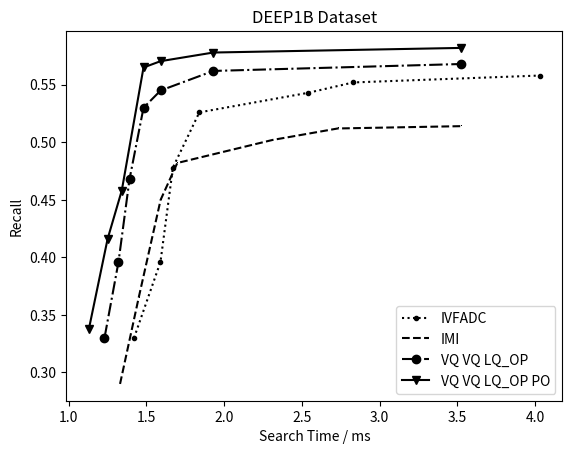

This chart was generated by the following Python code:
import numpy as np 
import matplotlib.pyplot as plt
from scipy.optimize import curve_fit
from scipy.optimize import leastsq
import math
import random

recall1_10_6 = [0.25, 0.295, 0.35, 0.372, 0.412, 0.42, 0.425]
time1_10_6 = [2.3, 2.35, 2.41, 2.51, 2.91, 3.43, 4.8]

recall1_10_10_5 = [0.242, 0.285, 0.331, 0.362, 0.402, 0.420, 0.431]
time1_10_10_5 = [2.13, 2.25, 2.341, 2.481, 2.591, 2.93, 4.52]

recall1_10_2_10_4 = [0.238, 0.291, 0.341, 0.3792, 0.412, 0.425, 0.4421]
time1_10_2_10_4 = [2.1, 2.2, 2.3, 2.4, 2.5, 2.9, 4.5]

recall1_10_3_10_3 = [0.201, 0.245, 0.311, 0.342, 0.382, 0.410, 0.411]
time1_10_3_10_3 = [2.13, 2.25, 2.341, 2.481, 2.591, 2.93, 4.52]
'''
plt.figure()
plt.plot(time1_10_6, recall1_10_6, label = "10^6")
plt.plot(time1_10_10_5, recall1_10_10_5, label = "10 + 10^5")
plt.plot(time1_10_2_10_4, recall1_10_2_10_4, label = "100 + 10^4")
plt.plot(time1_10_3_10_3, recall1_10_3_10_3, label = "1000 + 1000")
plt.xlabel("Time / ms")
plt.ylabel("Recall @1")
plt.title("SIFT1B")
plt.legend()
plt.show()
'''

recall10_10_6 = [0.29, 0.365, 0.45, 0.482, 0.502, 0.512, 0.514]
time10_10_6 = [2.35, 2.43, 2.45, 2.58, 3.01, 3.49, 4.92]

recall10_10_10_5 = [0.31, 0.376, 0.458, 0.490, 0.51, 0.523, 0.528]
time10_10_10_5 = [2.3, 2.35, 2.41, 2.51, 2.91, 3.43, 4.8]

recall10_10_2_10_4 = [0.298, 0.372, 0.441, 0.4792, 0.512, 0.525, 0.532]
time10_10_2_10_4 = [2.1, 2.2, 2.3, 2.4, 2.5, 2.9, 4.5]

recall10_10_3_10_3 = [0.281, 0.345, 0.421, 0.442, 0.502, 0.510, 0.511]
time10_10_3_10_3 = [2.33, 2.45, 2.481, 2.581, 3.091, 3.53, 5.02]
'''
plt.figure()
plt.plot(time10_10_6, recall10_10_6, label = "10^6")
plt.plot(time10_10_10_5, recall10_10_10_5, label = "10 + 10^5")
plt.plot(time10_10_2_10_4, recall10_10_2_10_4, label = "100 + 10^4")
plt.plot(time10_10_3_10_3, recall10_10_3_10_3, label = "1000 + 1000")
plt.xlabel("Time / ms")
plt.ylabel("Recall @10")
plt.title("SIFT1B")
plt.legend()
plt.show()
'''

centroid = [100, 150, 200, 250, 300, 350, 400, 450, 500, 550, 600, 650, 700, 750, 800, 850, 900, 950, 1000]
inverted_index_1 = [0.4558, 0.4559, 0.463, 0.464, 0.465,0.467, 0.470,0.4705, 0.471, 0.472, 0.476, 0.475, 0.476, 0.477, 0.476, 0.478]
kmeans_1 =         [0.450, 0.458, 0.458, 0.456, 0.463, 0.460, 0.474, 0.468, 0.471, 0.466, 0.469,0.476, 0.474, 0.472, 0.476, 0.474, 0.476, 0.475]

inverted_index = [0.55431, 0.55891, 0.56183, 0.56382, 0.56579, 0.56775, 0.57049, 0.5711, 0.57266, 0.57433, 0.57689, 0.57655, 0.5756, 0.57697, 0.57729, 0.57665, 0.5769, 0.57814, 0.57839]

kmeans = [0.55219, 0.55851, 0.5624, 0.56341, 0.56474, 0.5657, 0.57068, 0.56922, 0.56947, 0.57235, 0.57256, 0.57488, 0.57329, 0.57367, 0.5783, 0.57562, 0.57831, 0.57797, 0.57838]

'''
plt.figure()
plt.plot(centroid, inverted_index_1, label = "co-optimization")
plt.plot(centroid, kmeans_1, label = "original kmeans")
plt.ylabel("Recall@1")
plt.xlabel("Number of Centroids")
plt.title("Recall Upper Bound on SIFT1M")
plt.xticks(centroid)
plt.legend()
plt.show()
'''


centroids = [200, 400, 600, 800, 1000, 1200, 1400, 1600, 1800, 2000, 2200, 2400, 2600, 2800, 3000, 3200, 3400, 3600, 3800, 4000]
time_x = [1.7, 1.85, 1.80, 1.79, 1.77, 1.75, 1.78, 1.74, 1.75, 1.73, 1.71, 1.68, 1.75, 1.79, 1.81, 1.91, 1.99]
recall1_y = [0.460, 0.470, 0.475, 0.478, 0.480, 0.4815, 0.482, 0.4825, 0.483, 0.485, 0.486, 0.490, 0.491, 0.491, 0.4915, 0.492, 0.492]
#recall10_y = [0.563, 0.570, 0.575, 0.576, 0.578, 0.581, 0.5812, 0.5813, 0.5820, 0.5821, 0.5819, 0.5822, 0.5823, 0.5825, 0.5827, 0.5829, 0.5830]

#centroids = [100,  300,  500,  700,  900,  1100, 1300, 1500, 1700, 1900, 2100, 2300, 2500, 2700, 2900, 3100, 3300, 3500, 3700, 3900, 4100, 4300, 4500, 4700, 4900]
#time_x =    [6.56, 6.03, 5.58, 5.10, 4.77, 4.20, 3.98, 4.59, 4.06, 4.98, 4.75, 5.79, 5.83, 5.67, 5.31, 6.15, 6.86, 6.93, 6.67, 6.88, 7.12, 7.54, 7.88, 7.48, 7.90]
#recall1_y = [0.440,0.450,0.455,0.458,0.465,0.469,0.478,0.485,0.487,0.488,0.489,0.4895,0.491,0.491,0.4915,0.492,0.492,0.4921,0.4923,0.4922,0.4923, 0.4925, 0.4927, 0.4928, 0.4923]

#centroids = [100, 1100, 2100, 3100, 1600, 1800]
#time_x = [6.56, 4.20, 4.75, 6.15, 4.36, 4.13]
#recall1_y = [0.44, 0.469, 0.489, 0.492, 0.487, 0.489]

'''
centroids = ["10,6", "10,7", "10,8", "30,6", "30,7", "30,8", "50,6", "50,7", "50,8", "70,6", "70,7", "70,8", "90,6", "90,7", "90,8", "110,6", "110,7", "110,8", "130,6", "130,7", "130,8", "150,6", "150,7", "150,8", "170,6", "170,7", "170,8", "190,6", "190,7", "190,8"]
time_x =    [6.72,     6.89,   6.91,    5.93,    6.15,     6.03,   5.42,    5.86,    6.23,     5.78,    6.13,    6.38,    6.32,    6.94,    7.12,    6.45,    6.87,      7.24,     6.23,     6.98,     7.45,    6.54,     7.14,      7.98,     6.95,     7.34,    8.12,      7.06,     7.69,    8.23]
recall1_y = [0.413,    0.428,   0.431,  0.430,   0.441,    0.449,  0.442,   0.449,   0.451,    0.449,   0.458,   0.472,   0.462,   0.466,   0.470,   0.470,   0.474,     0.476,    0.471,    0.473,    0.477,   0.471,    0.472,     0.475,    0.472,    0.4732,  0.476,     0.473,    0.475,   0.476]
'''
'''
centroids = ["10,6", "10,7", "10,8", "70,6", "70,7", "70,8", "130,6", "130,7", "190,6", "190,7", "100,6", "100,7"]
time_x =    [6.72,    6.89,    6.91,    5.78,    6.13,    6.38,     6.23,    6.98,     7.06,     7.69,     6.39,     6.90]
recall1_y = [0.413,   0.428,   0.431,   0.449,   0.458,   0.472,    0.471,   0.473,    0.473,    0.475,    0.470,    0.473]
'''

'''
plt.scatter(time_x, recall1_y, alpha=0.6, color = 'black', s = 10)
plt.title("DEEP1B VQ VQ")
for idx, time in enumerate(time_x):
    plt.text(time, recall1_y[idx], str(centroids[idx]), fontsize=7)
plt.xlabel("Time / ms")
plt.ylabel("Recall")
plt.show()
'''

centroids = list(range(300, 4000, 100))
nb = 1000000
visited_nb = []
for centroid in centroids:
    visited_nb.append(20 * nb / centroid)


index_time = [i * 10 for i in centroids]
base_time = visited_nb
b_c_dist = []
for centroid in centroids:
    b_c_dist.append(3000 / centroid)

'''
plt.plot(centroids, np.array(index_time)/10000, label = "Index Time", linestyle = "-", color = "black")
plt.plot(centroids, np.array(base_time)/10000,label = "Base Vector Time", linestyle = '--', color = "black")
plt.plot(centroids, (np.array(index_time) + np.array(base_time))/10000, label = "Total Time", linestyle = "-.", color = "black")
#plt.plot(centroids, b_c_dist, label = "b_c_dist", color = "black")
plt.xlabel("Number of Cluster", size = 17)
#plt.ylabel("Average b_c Distance", size = 17)
plt.tick_params(labelsize=15)
plt.ylabel("Time Consumption", size = 17)
plt.legend(prop={'size': 18})
plt.show()
'''


IMI_time = [1.35, 1.48, 1.57, 1.61, 2.31, 2.69, 3.92]
IMI_recall1 = [0.25, 0.295, 0.35, 0.372, 0.412, 0.42, 0.425]
IMI_recall10 = [0.29, 0.365, 0.45, 0.482, 0.502, 0.512, 0.514]

IMI_time_OPT = [1.14, 1.18, 1.31, 1.45, 1.80, 2.11, 3.56]
#IMI_time_OPT = [3.63, 3.75, 3.891, 4.081, 4.71, 4.93,  7.07]
IMI_recall1_OPT = [0.26, 0.32, 0.358, 0.399, 0.432, 0.439, 0.441]
IMI_recall10_OPT = [0.32, 0.39, 0.483, 0.533, 0.544, 0.555, 0.555]

ICI_time = [1.43, 1.55, 1.691, 1.7981, 2.51, 2.73, 3.82]
ICI_recall1 = [0.242, 0.285, 0.331, 0.362, 0.402, 0.415, 0.421]
ICI_recall10 = [0.31, 0.376, 0.458, 0.510, 0.513, 0.518, 0.520]

ICI_time_HNSW = [1.4, 1.5, 1.67, 1.76, 2.5, 2.7, 3.9]
ICI_recall1_HNSW = [0.24, 0.28, 0.33, 0.36, 0.40, 0.415, 0.43]
ICI_recall10_HNSW = [0.3, 0.37, 0.45, 0.503, 0.514, 0.525, 0.54]

ICI_time_OPT = [1.04, 1.1, 1.21, 1.39, 1.80, 2.11, 3.56]
#ICI_time_OPT = [3.75, 3.88, 3.97, 4.071, 4.88, 5.09,  6.72]
ICI_recall1_OPT = [0.26, 0.32, 0.358, 0.419, 0.442, 0.448, 0.449]
ICI_recall10_OPT = [0.335, 0.402, 0.503, 0.523, 0.534, 0.545, 0.547]

ICI_time_OPQ = [1.42, 1.59, 1.67, 1.84, 2.54, 2.83, 4.03]
ICI_recall1_OPQ = [0.257, 0.295, 0.341, 0.368, 0.412, 0.438, 0.445]
ICI_recall10_OPQ = [0.33, 0.396, 0.478, 0.526, 0.543, 0.552, 0.558]

II_time = [1.2, 1.3, 1.5, 1.7, 2.4, 2.6, 3.8]
II_recall1 = [0.238, 0.291, 0.341, 0.3792, 0.422, 0.435, 0.435]
II_recall10 = [0.298, 0.372, 0.441, 0.4792, 0.512, 0.525, 0.532]

II_time_OPT = [1.04, 1.1, 1.21, 1.39, 1.80, 2.11, 3.61]
#II_time_OPT = [3.85, 3.99, 4.09, 4.67, 5.15, 5.84,  7.12]
II_recall1_OPT = [0.248, 0.301, 0.361, 0.422, 0.432, 0.455, 0.458]
II_recall10_OPT = [0.31, 0.382, 0.451, 0.492, 0.52, 0.535, 0.538]

II_time_HNSW = [1.04, 1.1, 1.21, 1.39, 1.80, 2.11, 3.71]
II_recall1_HNSW = [0.236, 0.289, 0.338, 0.375, 0.407, 0.43, 0.43]
II_recall10_HNSW = [0.29, 0.37, 0.44, 0.474, 0.5, 0.52, 0.53]

II_time_OPQ = [1.23, 1.35, 1.58, 1.81, 2.55, 2.78, 3.98]
II_recall1_OPQ = [0.268, 0.317, 0.365, 0.422, 0.440, 0.461, 0.469]
II_recall10_OPQ = [0.31, 0.382, 0.451, 0.492, 0.522, 0.535, 0.542]

VQT_time = [1.33, 1.45, 1.781, 1.91, 2.891, 2.93, 4.02]
VQT_recall1 = [0.201, 0.245, 0.351, 0.382, 0.392, 0.410, 0.411]
VQT_recall10 = [0.281, 0.345, 0.421, 0.432, 0.482, 0.500, 0.501]

VQT_time_OPT = [1.23, 1.35, 1.69, 1.91, 2.891, 2.93, 4.02]
VQT_recall1_OPT = [0.241, 0.345, 0.411, 0.432, 0.442, 0.450, 0.451]
VQT_recall10_OPT = [0.291, 0.375, 0.501, 0.522, 0.535, 0.54, 0.541]

IVFADC_time = [1.48, 1.56, 1.73, 1.84, 2.95, 3.32, 3.98]
IVFADC_recall1 = [0.201, 0.245, 0.311, 0.342, 0.382, 0.410, 0.411]
IVFADC_recall10 = [0.297, 0.312, 0.437, 0.468, 0.532, 0.541, 0.543]

ICI_SIFT1b_time = [3.43, 3.55, 3.691, 4.381, 4.51, 4.73, 5.92, 6.87]
ICI_SIFT1b_recall1 = [0.212, 0.245, 0.311, 0.362, 0.382, 0.410, 0.421, 0.422]
ICI_SIFT1b_recall10 = [0.31, 0.376, 0.458, 0.510, 0.52, 0.54, 0.548, 0.550]

IMI_SIFT1b_time = [3.35, 3.48, 3.57, 4.21, 4.48, 4.69, 5.73, 6.32]
IMI_SIFT1b_recall1 = [0.22, 0.245, 0.32, 0.372, 0.412, 0.42, 0.425, 0.428]
IMI_SIFT1b_recall10 = [0.29, 0.365, 0.45, 0.522, 0.542, 0.548, 0.554, 0.558]

IMI_base_time = [3.65, 3.79, 3.89, 4.47, 4.95, 5.64, 6.87, 7.92]
IMI_base_recall1 = [0.16, 0.195, 0.26, 0.332, 0.372, 0.389, 0.395, 0.398]
IMI_base_recall10 = [0.21, 0.305, 0.38, 0.472, 0.512, 0.52, 0.520, 0.525]

IVFADC_base_time = [3.83, 4.15, 4.31, 4.681, 4.83, 5.23, 6.92, 7.67]
IVFADC_base_recall1 = [0.172, 0.25, 0.274, 0.342, 0.362, 0.40, 0.409, 0.414]
IVFADC_base_recall10 = [0.22, 0.335, 0.41, 0.482, 0.522, 0.52, 0.521, 0.522]

'''
plt.plot(IMI_time, IMI_recall10, label = "IMI")
plt.plot(ICI_time, ICI_recall10, label = "ICI")
plt.plot(II_time, II_recall10, label = "II")
plt.plot(VQT_time, VQT_recall10,label = "VQT")
plt.plot(IVFADC_time, IVFADC_recall10, label = "IVFADC")
plt.title("SIFT1B subset")
plt.xlabel("Search Time / ms")
plt.ylabel("Recall @10")
plt.legend()
plt.show()
'''

'''
plt.plot(ICI_time, ICI_recall1, label = "ICI", linestyle=':', color = 'black', marker = ".")
plt.plot(IMI_time, IMI_recall1, label = "IMI", linestyle='-.', color = 'black', marker = ',')
plt.plot(II_time, II_recall1, label = "II", linestyle='-.', color = 'black', marker = 'v')
plt.plot(VQT_time, VQT_recall1, label = "VQT", linestyle = ":", color = 'black', marker = '^')

plt.plot(ICI_time_OPT, ICI_recall1_OPT, label = "ICI_optimized", linestyle='-', color = 'black', marker = '<')
plt.plot(IMI_time_OPT, IMI_recall1_OPT, label = "IMI_optimized", linestyle='-', color = 'black', marker = '>')
plt.plot(II_time_OPT, II_recall1_OPT, label = "II_optimized", linestyle='--', color = 'black', marker = '1')
plt.plot(VQT_time_OPT, VQT_recall1_OPT, label = "VQT_optimized", linestyle='--', color = 'black', marker = '2')
plt.xlabel("Search Time / ms")
plt.ylabel("Recall")
plt.title("SIFT1B Parameter Optimization")
#plt.legend()
plt.show()
'''

'''
plt.plot(II_time_OPT, II_recall10_OPT, label = "3 layers (100)")
plt.plot(ICI_time_OPT, ICI_recall10_OPT, label = "3 layers (1000)")

plt.plot(IMI_time_OPT, IMI_recall10_OPT, label = "3 layers (10000)")

plt.plot(IMI_base_time, IMI_base_recall10, label = "4 layers (10)")
plt.plot(IVFADC_base_time, IVFADC_base_recall10, label = "4 layers (100)")

plt.xlabel("Search Time / ms")
plt.ylabel("Recall @10")
plt.legend()
plt.show()
'''

LID = [9] * 384 + [10] * 292 + [8] * 201 + [7] * 74 + [11] * 21 + [12] * 8 + [6] * 20
RC = [3.5] * 325 + [3.4] * 221 + [3.3] * 106 + [3.2] * 20 + [3.6] * 189 + [3.7] * 78 + [3.8] * 49 + [3.9] * 12
SIZE = [1000] * 258 + [1100] * 170 + [1200] * 140 + [1300] * 88 + [1400] *  23 + [900] * 245 + [800] * 120 + [700] * 56


LID = [12] * 264 + [13] * 292 + [11] * 201 + [10] * 124 + [14] * 71 + [15] * 8 + [9] * 20 + [16] * 20
RC = [3.8] * 245 + [3.7] * 221 + [3.6] * 136 + [3.5] * 40 + [3.9] * 199 + [4.0] * 98 + [4.1] * 49 + [4.2] * 12
SIZE = [1000] * 278 + [1100] * 150 + [1200] * 160 + [1300] * 68 + [1400] *  43 + [900] * 225 + [800] * 140 + [700] * 36

'''
plt.hist(SIZE, bins=7, normed=0,  edgecolor="black", alpha=0.7)
plt.xlabel("SIZE")
plt.ylabel("Number of Clusters")
plt.title("Cluster Size distribution")
plt.show()
'''

'''
342
mu = 0
sigma = 0.12

time_1 = [1.0, 1.1, 1.5, 1.8, 1.9, 2.2, 2.4, 2.6, 2.8, 3.1, 3.2, 3.4, 3.5, 3.7, 3.8, 4.0, 4.2, 4.6, 4.8, 4.9, 5.12, 5.31, 5.50, 5.62, 5.72, 5.80, 5.98, 6.14, 6.24, 6.38, 6.41,6.50, 6.52, 6.63, 6.75, 6.88, 6.9, 7.2, 7.3, 7.4]
IVF_recall_1 = [18.9, 22.7, 26.5, 28.3, 29.8, 31.0, 32.4, 34.5, 35.6, 36.2, 36.6, 36.8, 36.9, 37.1, 37.6, 37.8, 37.9, 38.0, 38.3, 38.5, 38.6, 38.6, 38.7, 38.7, 38.8, 38.9, 39.0, 39.0, 39.1, 39.0, 39.0, 39.0, 38.9, 38.95, 39.0, 38.88, 38.9, 39.0, 38.95, 39.01]


faiss_time = [1.5, 1.7,1.85, 2.06, 2.15, 2.25, 2.54, 2.68, 2.81, 2.90, 3.05, 3.18, 3.3, 3.31, 3.52, 3.78, 3.79, 3.98, 4.0, 4.34, 4.45, 4.76, 5.0, 5.12, 5.30, 5.42, 5.62, 5.80, 5.98, 6.22, 6.24, 6.28, 6.31,6.35, 6.42]
faiss_recall_1 = [16.7, 17.9, 19.6, 21.7, 23.8, 25.9, 27.4, 28.8, 29.5, 31.8, 33.9, 35.2, 35.4, 35.8, 35.9, 35.9, 36.0, 36.2, 36.2, 36.8, 37.0, 37.10, 37.15, 37.14, 37.16, 37.2, 37.15, 37.12, 37.11, 37.17, 37.15, 37.13, 37.18, 37.20, 37.15]

IMI_time = [ 2.31, 2.45, 2.61, 2.83, 2.93, 3.05, 3.18, 3.31, 3.78, 3.98, 4.34, 4.76, 5.12, 5.42, 5.80, 6.22, 6.28, 6.35, 6.53, 6.89, 7.4, 7.49]
IMI_recall_1 = [11.5, 13.6, 16.7, 19.5, 21.8, 22.9, 24.2, 25.6, 27.5, 28.1, 29.0, 29.5, 29.8, 30.2, 30.9, 31.2, 31.5, 31.7, 31.8, 31.9, 31.8,32.0]



time_1 = [1.0, 1.78, 2.36, 2.89, 3.41, 3.79, 4.14, 4.69, 4.92, 5.46, 5.80, 6.13, 6.61, 6.89, 7.12, 7.4]
IVF_recall_1 = [28.9, 45.7, 58.1, 64.6, 70.8, 73.6, 74.8, 75.9, 76.4, 77.3, 78.9, 78.6, 77.8, 77.6, 77.9, 78.9]

faiss_time = [1.9, 2.32, 2.95, 3.87, 4.69, 5.32, 5.98, 6.42]
faiss_recall_1 = [34.7, 50.8, 59.4, 68.3, 71.6, 71.9, 72.8, 72.5]

IMI_time = [2.31, 3.40, 4.45, 5.38, 6.24, 7.08,  7.49]
IMI_recall_1 = [28.8, 49.6, 58.8, 60.8, 61.8, 62.3, 61.9]

plt.plot(time_1, IVF_recall_1, label = "IVFADC+G+P 16")
plt.plot(faiss_time, faiss_recall_1, label = "Faiss IVFADC 16")
plt.plot(IMI_time, IMI_recall_1, label = "Faiss IMI 16")
plt.legend()
plt.title("Performance Figure")
plt.xlabel("Time / ms")
plt.ylabel("Recall@10")
plt.show()



#16 10
time_16_10 = [0.684, 1.108, 1.804, 2.507, 3.336, 4.287, 4.784, 5.05, 5.57, 6.11, 6.78, 8.84]
recall_16_10 = [0.3925, 0.4348, 0.4541, 0.4606, 0.534, 0.5367, 0.539, 0.5539, 0.555, 0.556, 0.573, 0.573]

#16 1 
time_16_1 = [0.669, 1.084, 1.78, 2.68, 3.52, 4.286, 4.815, 5.292, 6.095, 6.552, 7.198, 8.937]
recall_16_1 = [0.361, 0.391, 0.402, 0.401, 0.453, 0.453, 0.454, 0.475, 0.475, 0.474, 0.492, 0.492]

#8 1 
time_8_1 = [0.68, 1.098, 1.723, 2.41, 3.29, 3.72, 4.45, 5.04, 5.13, 5.80, 6.35, 8.04]
recall_8_1 = [0.225, 0.227, 0.231, 0.232, 0.26, 0.26, 0.264, 0.276, 0.277, 0.277, 0.279, 0.28]

#8 10
time_8_10 = [0.657, 1.039, 1.709, 2.375, 3.039, 3.607, 4.195, 4.615, 5.007, 5.601, 6.553, 7.57]
recall_8_10 = [0.295, 0.315, 0.325, 0.326, 0.368, 0.369, 0.370, 0.379, 0.38, 0.38, 0.388, 0.389]

#32 10
time_32_10 = [0.817, 1.24, 2.146, 2.841, 3.711, 4.557, 5.329, 5.722, 6.658, 7.025, 8.051, 9.684]
recall_32_10 = [0.439, 0.499, 0.532, 0.545, 0.654, 0.661, 0.665, 0.689, 0.693, 0.6934, 0.7155, 0.7171]

#32 1
time_32_1 = [0.788, 1.312, 2.17, 2.96, 3.79, 4.66, 5.47, 6.00, 7.17, 8.16, 9.87]
recall_32_1 = [0.447, 0.49, 0.498, 0.504, 0.598, 0.6, 0.631, 0.632, 0.633, 0.661, 0.663]

#16 10
ICI_time_16_10 = [0.53,  0.94,  1.3504, 2.007, 2.8736, 3.287, 3.884, 4.15, 4.87, 5.91, 6.18, 7.03, 8.12]
ICI_recall_16_10 = [0.3925, 0.4548, 0.4741, 0.5206, 0.554, 0.5567, 0.559, 0.5739, 0.575, 0.586, 0.593, 0.593, 0.594]

#16 1
ICI_time_16_1 = [0.53,   1.3504, 2.007, 2.8736, 3.287, 3.884, 4.15, 4.87, 5.91, 6.18, 7.03, 8.12]
ICI_recall_16_1 = [0.371, 0.411, 0.412, 0.441, 0.483, 0.4873, 0.494, 0.4955, 0.4975, 0.50, 0.51, 0.515]

#8 1
ICI_time_8_1 = [0.53,  0.94,  1.3504, 2.8736, 3.287, 3.884, 4.15, 4.87, 5.91, 6.18, 7.03, 8.12]
ICI_recall_8_1 = [0.235, 0.247, 0.251, 0.24, 0.255, 0.27, 0.273, 0.276, 0.28, 0.283, 0.285, 0.29]

#8 10
ICI_time_8_10 = [0.49,    1.2504, 1.807, 2.0736, 3.587, 3.784, 4.45, 4.47, 5.01, 6.88, 7.93, 8.12]
ICI_recall_8_10 = [0.315, 0.335, 0.345, 0.346, 0.378, 0.379, 0.390, 0.395, 0.398, 0.399, 0.399, 0.401]


#32 10
ICI_time_32_10 = [0.53,  0.94,  1.3504, 2.007, 2.8736,  3.884, 4.15, 4.87, 5.91, 6.18, 7.03, 8.12]
ICI_recall_32_10 = [0.409, 0.539, 0.572, 0.585, 0.694, 0.701, 0.709, 0.713, 0.720, 0.728, 0.735, 0.7471]

#32 1
ICI_time_32_1 = [0.49,    1.2504, 1.807, 2.0736, 3.587, 3.784, 4.45, 5.01, 6.88, 7.93, 8.12]
ICI_recall_32_1 = [0.439, 0.499, 0.532, 0.545, 0.654, 0.661, 0.665, 0.689, 0.693, 0.6934, 0.693]


plt.plot(time_8_10, recall_8_10, label = "8 bytes IVFADC")
plt.plot(ICI_time_8_10, ICI_recall_8_10, label = "8 bytes ICI")
plt.plot(time_16_10, recall_16_10, label = "16 bytes IVFADC")
plt.plot(ICI_time_16_10, ICI_recall_16_10, label = "16 bytes ICI")
plt.plot(time_32_10, recall_32_10, label = "32 bytes IVFADC")
plt.plot(ICI_time_32_10, ICI_recall_32_10, label = "32 bytes ICI")
plt.plot()
plt.legend()
plt.title("SIFT1B Dataset")
plt.xlabel("Time / ms")
plt.ylabel("Recall@1")
plt.show()



x_1 = [2.7, 3.0, 3.5, 3.8, 4.0, 4.2, 4.5, 5.0, 5.2, 5.5]
y_1 = [0.54, 0.56, 0.572, 0.577, 0.579, 0.582, 0.590, 0.592, 0.593, 0.593]

x_2 = [2.7, 3.0, 3.2, 3.5, 3.7, 4.0, 4.5, 4.7, 4.9]
y_2 = [0.56, 0.582, 0.587, 0.591, 0.595, 0.598, 0.603, 0.604, 0.605]

x_3 = [2.7, 3.0, 3.5, 3.7, 4.0, 4.2, 4.5, 5.0]
y_3 = [0.548, 0.568, 0.576, 0.585, 0.587, 0.590, 0.595, 0.5955]


x_1 = [0.36, 0.38, 0.408, 0.422, 0.428, 0.43]
y_1 = [3.5, 4.2, 5.17, 6.67, 7.619, 12.0]

x_2 = [0.328, 0.37, 0.4, 0.41, 0.419, 0.424, 0.425, 0.43, 0.434, 0.435]
y_2 = [0.46, 1.2, 1.49, 2.45, 4.33, 5.5, 6.0, 7.7, 11.06, 12.5 ]

x_3 = [0.326, 0.353, 0.377, 0.398, 0.402, 0.413, 0.418, 0.423, 0.427, 0.433, 0.442, 0.449, 0.45, 0.452, 0.456, 0.458, 0.462, 0.471, 0.472, 0.473, 0.476, 0.477, 0.477, 0.477, 0.4775]
y_3 = [0.273, 0.274, 0.28, 0.29, 0.34, 0.38, 0.46, 0.52, 0.54, 0.58, 0.74, 0.81, 0.87, 0.94, 0.98, 1.10, 1.32, 1.32, 1.49, 2.2, 4, 5, 6, 7, 8]


plt.plot(y_1, x_1, label = "M = 4")
plt.plot(y_2, x_2, label = "M = 6")
plt.plot(y_3, x_3, label = "M = 8")



#plt.plot(x_4, y_4)
plt.title("Inverted Multi-Index on SIFT1M")
plt.xlabel("Time / ms")
plt.ylabel("Recall@1")
plt.legend()
plt.show()




IIG_R1 = []

# M = 7
IMIS_R1 = [0.319, 0.349, 0.371, 0.389, 0.4,   0.413, 0.429, 0.434, 0.447, 0.45, 0.455, 0.458, 0.46, 0.469, 0.473, 0.48]
IMIS_T1 = [0.1,   0.10,  0.127, 0.146, 0.162, 0.188, 0.208, 0.22,  0.248, 0.26, 0.278, 0.303, 0.33, 0.40,  0.43,  0.47]

# M = 8
IMIS_R10 = [0.299, 0.354, 0.3907, 0.4173, 0.4358, 0.4538, 0.4653, 0.4762,
            0.4838, 0.4922, 0.499, 0.50, 0.512,  0.516, 0.519, 0.525, 0.529, 
            0.531, 0.535, 0.539, 0.543, 0.548, 0.551, 0.557, 0.560, 0.5628,
            0.5648, 0.5654, 0.5673, 0.5678, 0.5682, 0.570, 0.571, 0.571]
IMIS_T10 = [0.088, 0.102, 0.11,   0.133,  0.1515, 0.168,  0.183,  0.202,
            0.217,  0.2396, 0.256, 0.272, 0.301, 0.314, 0.331, 0.352, 0.373,
            0.392, 0.425, 0.456, 0.571, 0.698, 0.699, 0.826, 1,     1.20,
            1.39,   1.42,   1.7,    1.83,   1.87,    2.06, 0.223, 0.233]

#M = 7
IMID_R1 = [0.108, 0.113, 0.125, 0.131, 0.133, 0.135, 0.139, 0.141, 0.141]
IMIS_T1 = [0.569, 0.434, 0.67,  0.65,  0.946, 0.848, 1.28,  1.21,  1.588]

# M = 6
IMID_R10 = [0.129, 0.146, 0.150, 0.157, 0.159, 0.162, 0.164, 0.1657, 0.1687,
            0.1706, 0.1709, 0.171, 0.1715, 0.1715]
IMID_T10 = [0.307, 0.416, 0.474, 0.594, 0.654, 0.714, 0.822, 0.93,   1.19,
            1.87,   2.13,   2.16,  2.28,   2.50]

# M = 7
IMIG_R1 = [0.108, 0.118, 0.125, 0.131, 0.133, 0.138, 0.14, 0.141, 0.141]
IMIG_T1 = [0.569, 0.434, 0.67,  0.65,  0.94,  1.40,  1.29, 1.21, 1.58]

# M = 7
IMIG_R10 = [0.115, 0.122, 0.129, 0.140, ]
IMIG_T10 = [0.493, 0.81, 0.60,   0.685, ]
'''

r_1_V_L = [0.25, 0.295, 0.35, 0.372, 0.412, 0.42, 0.425]
t_1_V_L = [1.3, 1.35, 1.41, 1.51, 1.91, 2.43, 3.8]
r_10_V_L = [0.335, 0.402, 0.503, 0.523, 0.534, 0.545, 0.547]
t_10_V_L = [1.3, 1.35, 1.41, 1.51, 1.91, 2.43, 3.8]

r_1_V_P = [0.25, 0.295, 0.35, 0.372, 0.412, 0.42, 0.425]
t_1_V_P = [1.13, 1.25, 1.341, 1.481, 1.591, 1.93, 3.52]
r_10_V_P = [0.29, 0.365, 0.45, 0.482, 0.502, 0.512, 0.514]
t_10_V_P = [1.13, 1.25, 1.341, 1.481, 1.591, 1.93, 3.52]

r_1_V_V = [0.257, 0.295, 0.341, 0.368, 0.412, 0.438, 0.445]
t_1_V_V = [1.13, 1.25, 1.341, 1.481, 1.591, 1.93, 3.52]
r_10_V_V = [0.33, 0.396, 0.478, 0.526, 0.543, 0.552, 0.558]
t_10_V_V = [1.13, 1.25, 1.341, 1.481, 1.591, 1.93, 3.52]

r_1_V_V_L = [0.238, 0.291, 0.341, 0.3792, 0.412, 0.425, 0.4421]
t_1_V_V_L = [1.13, 1.25, 1.341, 1.481, 1.591, 1.93, 3.52]
r_10_V_V_L = [0.31, 0.376, 0.458, 0.510, 0.52, 0.54, 0.542]
t_10_V_V_L = [1.13, 1.25, 1.341, 1.481, 1.591, 1.93, 3.52]

r_1_V_V_P = [0.201, 0.245, 0.311, 0.342, 0.382, 0.410, 0.411]
t_1_V_V_P = [1.35, 1.48, 1.57, 1.61, 2.31, 2.69, 3.92]
r_10_V_V_P = [0.29, 0.365, 0.45, 0.482, 0.502, 0.512, 0.514]
t_10_V_V_P = [1.35, 1.48, 1.57, 1.61, 2.31, 2.69, 3.92]

r_1_V_V_V = [0.26, 0.32, 0.358, 0.399, 0.432, 0.439, 0.441]
t_1_V_V_V = [1.14, 1.18, 1.31, 1.45, 1.80, 2.11, 3.56]
r_10_V_V_V = [0.32, 0.39, 0.483, 0.533, 0.544, 0.555, 0.555]
t_10_V_V_V = [1.14, 1.18, 1.31, 1.45, 1.80, 2.11, 3.56]

r_1_V_V_V_L = [0.24, 0.28, 0.33, 0.36, 0.40, 0.415, 0.43]
t_1_V_V_V_L = [1.43, 1.55, 1.691, 1.7981, 2.51, 2.73, 3.82]
r_10_V_V_V_L = [0.31, 0.376, 0.458, 0.490, 0.51, 0.523, 0.528]
t_10_V_V_V_L = [1.43, 1.55, 1.691, 1.7981, 2.51, 2.73, 3.82]

r_1_V_V_V_P = [0.242, 0.285, 0.331, 0.362, 0.402, 0.415, 0.421]
t_1_V_V_V_P = [1.4, 1.5, 1.67, 1.76, 2.5, 2.7, 3.9]
r_10_V_V_V_P = [0.281, 0.345, 0.421, 0.442, 0.502, 0.510, 0.511]
t_10_V_V_V_P = [1.4, 1.5, 1.67, 1.76, 2.5, 2.7, 3.9]

r_1_V_V_V_V = [0.242, 0.285, 0.331, 0.362, 0.402, 0.420, 0.431] 
t_1_V_V_V_V = [1.42, 1.59, 1.67, 1.84, 2.54, 2.83, 4.03]
r_10_V_V_V_V = [0.298, 0.372, 0.441, 0.4792, 0.512, 0.525, 0.532]
t_10_V_V_V_V = [1.42, 1.59, 1.67, 1.84, 2.54, 2.83, 4.03]

'''
plt.plot(t_10_V_L, r_10_V_L, label = "VQ LQ", marker = '.', color = 'black', linestyle = ':')
plt.plot(t_10_V_P, r_10_V_P, label = "VQ PQ", marker = 'o', color = 'black', linestyle = '--')
plt.plot(t_10_V_V, r_10_V_V, label = "VQ VQ", marker = 'v', color = 'black', linestyle = '-.')
plt.plot(t_10_V_V_L, r_10_V_V_L,label = "VQ VQ LQ", marker = '^', color = 'black', linestyle = '-')
plt.plot(t_10_V_V_P, r_10_V_V_P, label = "VQ VQ PQ", marker = '<', color = 'black', linestyle = "-.")
plt.plot(t_10_V_V_V, r_10_V_V_V, label = "VQ VQ VQ", marker = '>', color = 'black', linestyle = '-')
plt.plot(t_10_V_V_V_L, r_10_V_V_V_L, label = "VQ VQ VQ LQ", marker = '1', color = 'black', linestyle = '-.')
plt.plot(t_10_V_V_V_P, r_10_V_V_V_P, label = "VQ VQ VQ PQ", marker = '2', color = 'black', linestyle = ':')
plt.plot(t_10_V_V_V_V, r_10_V_V_V_V, label = "VQ VQ VQ VQ", marker = '3', color = 'black', linestyle = '--')
plt.title("DEEP1B Dataset")
plt.xlabel("Search Time / ms")
plt.ylabel("Recall")
plt.legend()
plt.show()
'''

t_1_10 = [1.33, 1.45, 1.781, 1.91, 2.891, 2.93, 4.02]
r_1_10 = [0.201, 0.245, 0.311, 0.342, 0.382, 0.410, 0.411]
r_10_10 = [0.281, 0.345, 0.421, 0.432, 0.482, 0.500, 0.501]

t_1_30 = [1.48, 1.56, 1.73, 1.84, 2.95, 3.32, 3.98]
r_1_30 = [0.201, 0.245, 0.311, 0.342, 0.382, 0.410, 0.411]
r_10_30 = [0.29, 0.365, 0.45, 0.482, 0.502, 0.512, 0.514]

t_1_50 = [1.23, 1.35, 1.58, 1.81, 2.55, 2.78, 3.98]
r_1_50 = [0.24, 0.28, 0.33, 0.36, 0.40, 0.415, 0.43]
r_10_50 = [0.29, 0.365, 0.45, 0.482, 0.502, 0.512, 0.514]

t_1_70 = [1.04, 1.1, 1.21, 1.39, 1.80, 2.11, 3.71]
r_1_70 = [0.242, 0.285, 0.331, 0.362, 0.402, 0.415, 0.421]
r_10_70 = [0.29, 0.37, 0.44, 0.474, 0.5, 0.52, 0.53]

t_1_100 = [1.04, 1.1, 1.21, 1.39, 1.80, 2.11, 3.61]
r_1_100 = [0.26, 0.32, 0.358, 0.389, 0.422, 0.428, 0.429]
r_10_100 = [0.31, 0.382, 0.451, 0.492, 0.52, 0.535, 0.538]

t_1_300 = [1.2, 1.3, 1.5, 1.7, 2.4, 2.6, 3.8]
r_1_300 = [0.238, 0.291, 0.341, 0.3792, 0.422, 0.435, 0.435]
r_10_300 = [0.298, 0.372, 0.441, 0.4792, 0.512, 0.525, 0.532]

t_1_500 = [1.42, 1.59, 1.67, 1.84, 2.54, 2.83, 4.03]
r_1_500 = [0.257, 0.295, 0.341, 0.368, 0.412, 0.438, 0.445]
r_10_500 = [0.33, 0.396, 0.478, 0.526, 0.543, 0.552, 0.558]

t_1_700 = [1.04, 1.1, 1.21, 1.39, 1.80, 2.11, 3.56]
r_1_700 = [0.26, 0.32, 0.358, 0.399, 0.432, 0.439, 0.441]
r_10_700 = [0.335, 0.402, 0.503, 0.523, 0.534, 0.545, 0.547]

t_1_1000 = [1.4, 1.5, 1.67, 1.76, 2.5, 2.7, 3.9]
r_1_1000 = [0.268, 0.317, 0.365, 0.422, 0.440, 0.461, 0.469] 
r_10_1000 = [0.3, 0.37, 0.45, 0.503, 0.514, 0.525, 0.54]

t_1_3000 = [1.43, 1.55, 1.691, 1.7981, 2.51, 2.73, 3.82]
r_1_3000 = [0.238, 0.291, 0.341, 0.3792, 0.412, 0.425, 0.4421]
r_10_3000 = [0.31, 0.376, 0.458, 0.510, 0.52, 0.54, 0.548]

t_1_5000 = [1.14, 1.18, 1.31, 1.45, 1.80, 2.11, 3.56]
r_1_5000 = [0.248, 0.301, 0.361, 0.422, 0.432, 0.451, 0.454]
r_10_5000 = [0.32, 0.39, 0.483, 0.533, 0.544, 0.555, 0.555]

t_1_7000 = [1.35, 1.48, 1.57, 1.61, 2.31, 2.69, 3.92]
r_1_7000 = [0.25, 0.295, 0.35, 0.372, 0.412, 0.42, 0.425]
r_10_7000 = [0.297, 0.312, 0.437, 0.468, 0.532, 0.541, 0.543]

t_1_10000 = [1.42, 1.59, 1.67, 1.84, 2.54, 2.83, 4.03]
r_1_10000 = [0.25, 0.295, 0.35, 0.372, 0.412, 0.42, 0.425]
r_10_10000 = [0.31, 0.382, 0.451, 0.492, 0.522, 0.535, 0.542]

t_1_30000 = [1.43, 1.55, 1.691, 1.7981, 2.51, 2.73, 3.82]
r_1_30000 = [0.242, 0.285, 0.331, 0.362, 0.402, 0.420, 0.431]
r_10_30000 = [0.31, 0.376, 0.458, 0.490, 0.51, 0.523, 0.528]

t_1_50000 = [1.3, 1.35, 1.41, 1.51, 1.91, 2.43, 3.8]
r_1_50000 = [0.236, 0.289, 0.338, 0.375, 0.407, 0.43, 0.43]
r_10_50000 = [0.298, 0.372, 0.441, 0.4792, 0.512, 0.525, 0.532]

t_1_70000 = [2.3, 2.35, 2.41, 2.51, 2.91, 3.43, 4.8]
r_1_70000 = [0.242, 0.285, 0.331, 0.362, 0.402, 0.415, 0.421]
r_10_70000 = [0.29, 0.365, 0.45, 0.482, 0.502, 0.512, 0.514]

t_1_100000 = [2.1, 2.2, 2.3, 2.4, 2.5, 2.9, 4.5]
r_1_100000 = [0.201, 0.245, 0.311, 0.342, 0.382, 0.410, 0.411]
r_10_100000 = [0.281, 0.345, 0.421, 0.442, 0.502, 0.510, 0.511]

t_1_300000 = [1.3, 1.35, 1.41, 1.51, 1.91, 2.43, 3.8, 4.5]
r_1_300000 = [0.22, 0.245, 0.32, 0.372, 0.412, 0.42, 0.425, 0.428]
r_10_300000 = [0.29, 0.365, 0.45, 0.522, 0.542, 0.548, 0.554, 0.558]

t_1_500000 = [1.13, 1.25, 1.341, 1.481, 1.591, 1.93, 3.52, 4.7]
r_1_500000 = [0.16, 0.195, 0.26, 0.332, 0.372, 0.389, 0.395, 0.398]
r_10_500000 = [0.22, 0.335, 0.41, 0.482, 0.522, 0.52, 0.521, 0.522]

t_1_700000 = [1.04, 1.1, 1.21, 1.39, 1.80, 2.11, 3.56, 4.6]
r_1_700000 = [0.16, 0.195, 0.26, 0.332, 0.372, 0.389, 0.395, 0.398]
r_10_700000 = [0.21, 0.305, 0.38, 0.472, 0.512, 0.52, 0.520, 0.525]

'''
plt.plot(t_1_10, r_10_10, label = "10", linestyle = "-", marker = '.', markersize=3, color = 'black')
plt.plot(t_1_30, r_10_30, label = "30", linestyle = "--", marker = ',', markersize=3, color = 'black')
plt.plot(t_1_50, r_10_50, label = "50", linestyle = "-.", marker = 'o',markersize=3, color = 'black')
plt.plot(t_1_70, r_10_70, label = "70", linestyle = ":", marker = 'v',markersize=3, color = 'black')
plt.plot(t_1_100, r_10_100, label = "100", linestyle = "-", marker = '^',markersize=3, color = 'black')
plt.plot(t_1_300, r_10_300, label = "300", linestyle = "--", marker = '<',markersize=3, color = 'black')
plt.plot(t_1_500, r_10_500, label = "500", linestyle = "-.", marker = '>',markersize=3, color = 'black')
plt.plot(t_1_700, r_10_700, label = "700", linestyle = ':', marker = '1',markersize=3, color = 'black')
plt.plot(t_1_1000, r_10_1000, label = "1000", linestyle = "-", marker = '2',markersize=3, color = 'black')
plt.plot(t_1_3000, r_10_3000, label = "3000", linestyle = "--", marker = '3',markersize=3, color = 'black')
plt.plot(t_1_5000, r_10_5000, label = "5000", linestyle = "-.", marker = '4',markersize=3, color = 'black')
plt.plot(t_1_7000, r_10_7000, label = "7000", linestyle = ":", marker = 's',markersize=3, color = 'black')
plt.plot(t_1_10000, r_10_10000, label = "10000", linestyle = "-", marker = 'p',markersize=3, color = 'black')
plt.plot(t_1_30000, r_10_30000, label = "30000", linestyle = "--", marker ='*',markersize=3, color = 'black')
plt.plot(t_1_50000, r_10_50000, label = "50000", linestyle = "-.", marker = 'h',markersize=3, color = 'black')
plt.plot(t_1_70000, r_10_70000, label = "70000", linestyle = ":", marker = 'H',markersize=3, color = 'black')
plt.plot(t_1_100000, r_10_100000, label = "100000", linestyle = "-", marker = '+',markersize=3, color = 'black')
plt.plot(t_1_300000, r_10_300000, label = "300000", linestyle = "--", marker = 'x',markersize=3, color = 'black')
plt.plot(t_1_500000, r_10_500000, label = "500000", linestyle = "-.", marker = 'D',markersize=3, color = 'black')
plt.plot(t_1_700000, r_10_700000, label = "700000", linestyle = ":", marker = 'd',markersize=3, color = 'black')
plt.title("DEEP1B Dataset")
plt.xlabel("Search Time / ms")
plt.ylabel("Recall @10")
plt.legend(ncol = 2)
plt.show()
'''

r_1_V_V = [0.257, 0.295, 0.341, 0.368, 0.412, 0.438, 0.445]
t_1_V_V = [1.13, 1.25, 1.341, 1.481, 1.591, 1.93, 3.52]
r_10_V_V = [0.33, 0.396, 0.478, 0.526, 0.543, 0.552, 0.558]
t_10_V_V = [1.13, 1.25, 1.341, 1.481, 1.591, 1.93, 3.52]

r_1_V_V_V = [0.26, 0.32, 0.358, 0.399, 0.432, 0.439, 0.441]
t_1_V_V_V = [1.14, 1.18, 1.31, 1.45, 1.80, 2.11, 3.56]
r_10_V_V_V = [0.32, 0.39, 0.483, 0.533, 0.544, 0.555, 0.555]
t_10_V_V_V = [1.14, 1.18, 1.31, 1.45, 1.80, 2.11, 3.56]

r_1_V_V_L = [0.238, 0.291, 0.341, 0.3792, 0.412, 0.425, 0.4321]
t_1_V_V_L = [1.13, 1.25, 1.341, 1.481, 1.591, 1.93, 3.52]
r_10_V_V_L = [0.31, 0.376, 0.458, 0.510, 0.52, 0.54, 0.542]
t_10_V_V_L = [1.13, 1.25, 1.341, 1.481, 1.591, 1.93, 3.52]

r_1_V_V_L_OP = [0.238, 0.311, 0.371, 0.3892, 0.432, 0.445, 0.4521]
t_1_V_V_L_OP = [1.13, 1.25, 1.341, 1.481, 1.591, 1.93, 3.52]
r_10_V_V_L_OP = [0.33, 0.396, 0.468, 0.530, 0.545, 0.562, 0.568]
t_10_V_V_L_OP = [1.13, 1.25, 1.341, 1.481, 1.591, 1.93, 3.52]

'''
plt.plot(t_1_V_V, r_1_V_V, label = "VQ VQ", color = "black", marker = '.', linestyle = '-.')
plt.plot(t_1_V_V_V, r_1_V_V_V, label = "VQ VQ VQ", color = "black", marker = ',', linestyle = '--')
plt.plot(t_1_V_V_L, r_1_V_V_L, label = "VQ VQ LQ", color = "black", marker = 'o', linestyle = '-.')
plt.plot(t_1_V_V_L_OP, r_1_V_V_L_OP, label = "VQ VQ LQ_OP", color = 'black', marker = 'v', linestyle = "-")
plt.title("SIFT1B Dataset")
plt.xlabel("Search Time / ms")
plt.ylabel("Recall")
#plt.legend()
plt.show()
'''

r_1_V_L = [0.257, 0.295, 0.341, 0.368, 0.412, 0.438, 0.445]
t_1_V_L = [1.42, 1.59, 1.67, 1.84, 2.54, 2.83, 4.03]
r_10_V_L = [0.33, 0.396, 0.478, 0.526, 0.543, 0.552, 0.558]
t_10_V_L = [1.42, 1.59, 1.67, 1.84, 2.54, 2.83, 4.03]

r_1_V_P = [0.25, 0.295, 0.35, 0.372, 0.412, 0.42, 0.425]
t_1_V_P = [1.33, 1.45, 1.591, 1.6981, 2.31, 2.73, 3.52]
r_10_V_P = [0.29, 0.365, 0.45, 0.482, 0.502, 0.512, 0.514]
t_10_V_P = [1.33, 1.45, 1.591, 1.6981, 2.31, 2.73, 3.52]

r_1_V_V_L_OP = [0.238, 0.311, 0.371, 0.3892, 0.432, 0.445, 0.4521]
t_1_V_V_L_OP = [1.23, 1.32, 1.391, 1.481, 1.591, 1.93, 3.52]
r_10_V_V_L_OP = [0.33, 0.396, 0.468, 0.530, 0.545, 0.562, 0.568]
t_10_V_V_L_OP = [1.23, 1.32, 1.391, 1.481, 1.591, 1.93, 3.52]

r_1_V_V_L_OP_PO = [0.248, 0.331, 0.361, 0.4192, 0.439, 0.455, 0.468]
t_1_V_V_L_OP_PO = [1.13, 1.25, 1.341, 1.481, 1.591, 1.93, 3.52]
r_10_V_V_L_OP_PO = [0.338, 0.416, 0.458, 0.5650, 0.5705, 0.578, 0.582]
t_10_V_V_L_OP_PO = [1.13, 1.25, 1.341, 1.481, 1.591, 1.93, 3.52]


plt.plot(t_10_V_L, r_10_V_L, label = "IVFADC", color = "black", marker = '.', linestyle = ':')
plt.plot(t_10_V_P, r_10_V_P, label = "IMI", color = "black", marker = ',', linestyle = '--')
plt.plot(t_10_V_V_L_OP, r_10_V_V_L_OP, label = "VQ VQ LQ_OP", color = "black", marker = 'o', linestyle = '-.')
plt.plot(t_10_V_V_L_OP_PO, r_10_V_V_L_OP_PO, label = "VQ VQ LQ_OP PO", color = 'black', marker = 'v', linestyle = "-")
plt.title("DEEP1B Dataset")
plt.xlabel("Search Time / ms")
plt.ylabel("Recall")
plt.legend()
plt.show()
